Dataset: images (GitHub, maso0310/quality_selector_game). Classes: diseased, healthy.

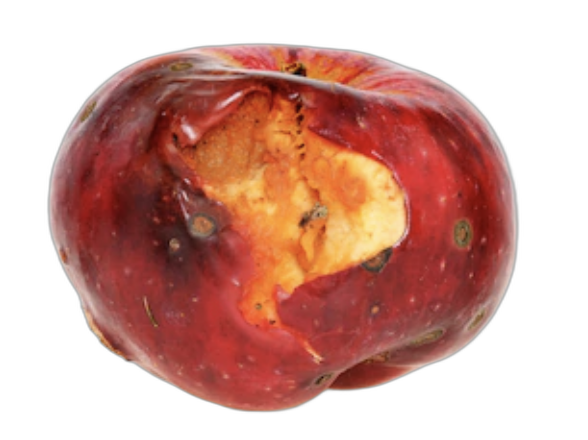
Label: diseased

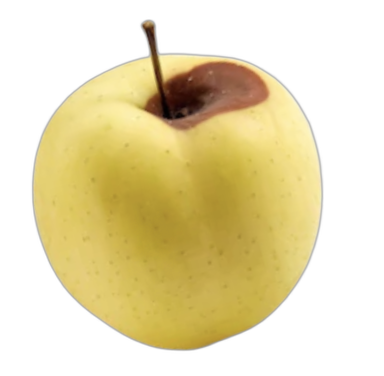
Label: diseased

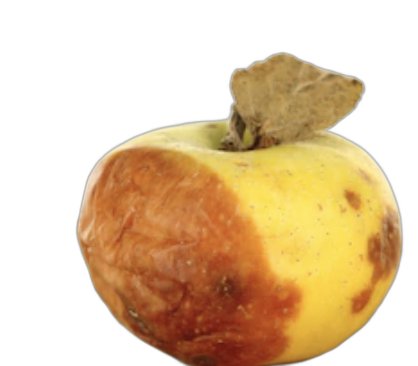
Label: diseased

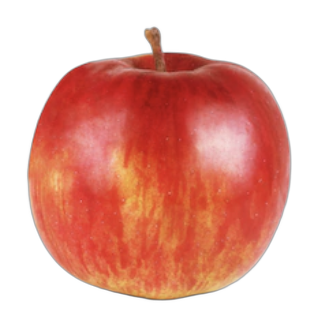
Label: healthy

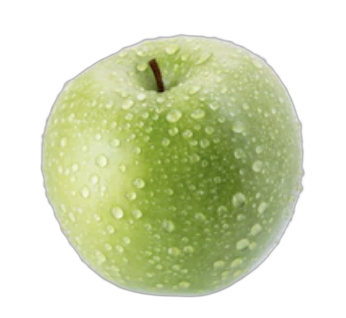
Label: healthy

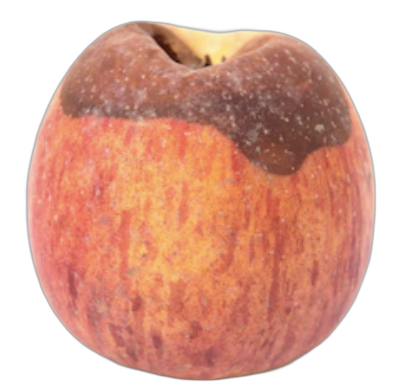
Label: diseased
